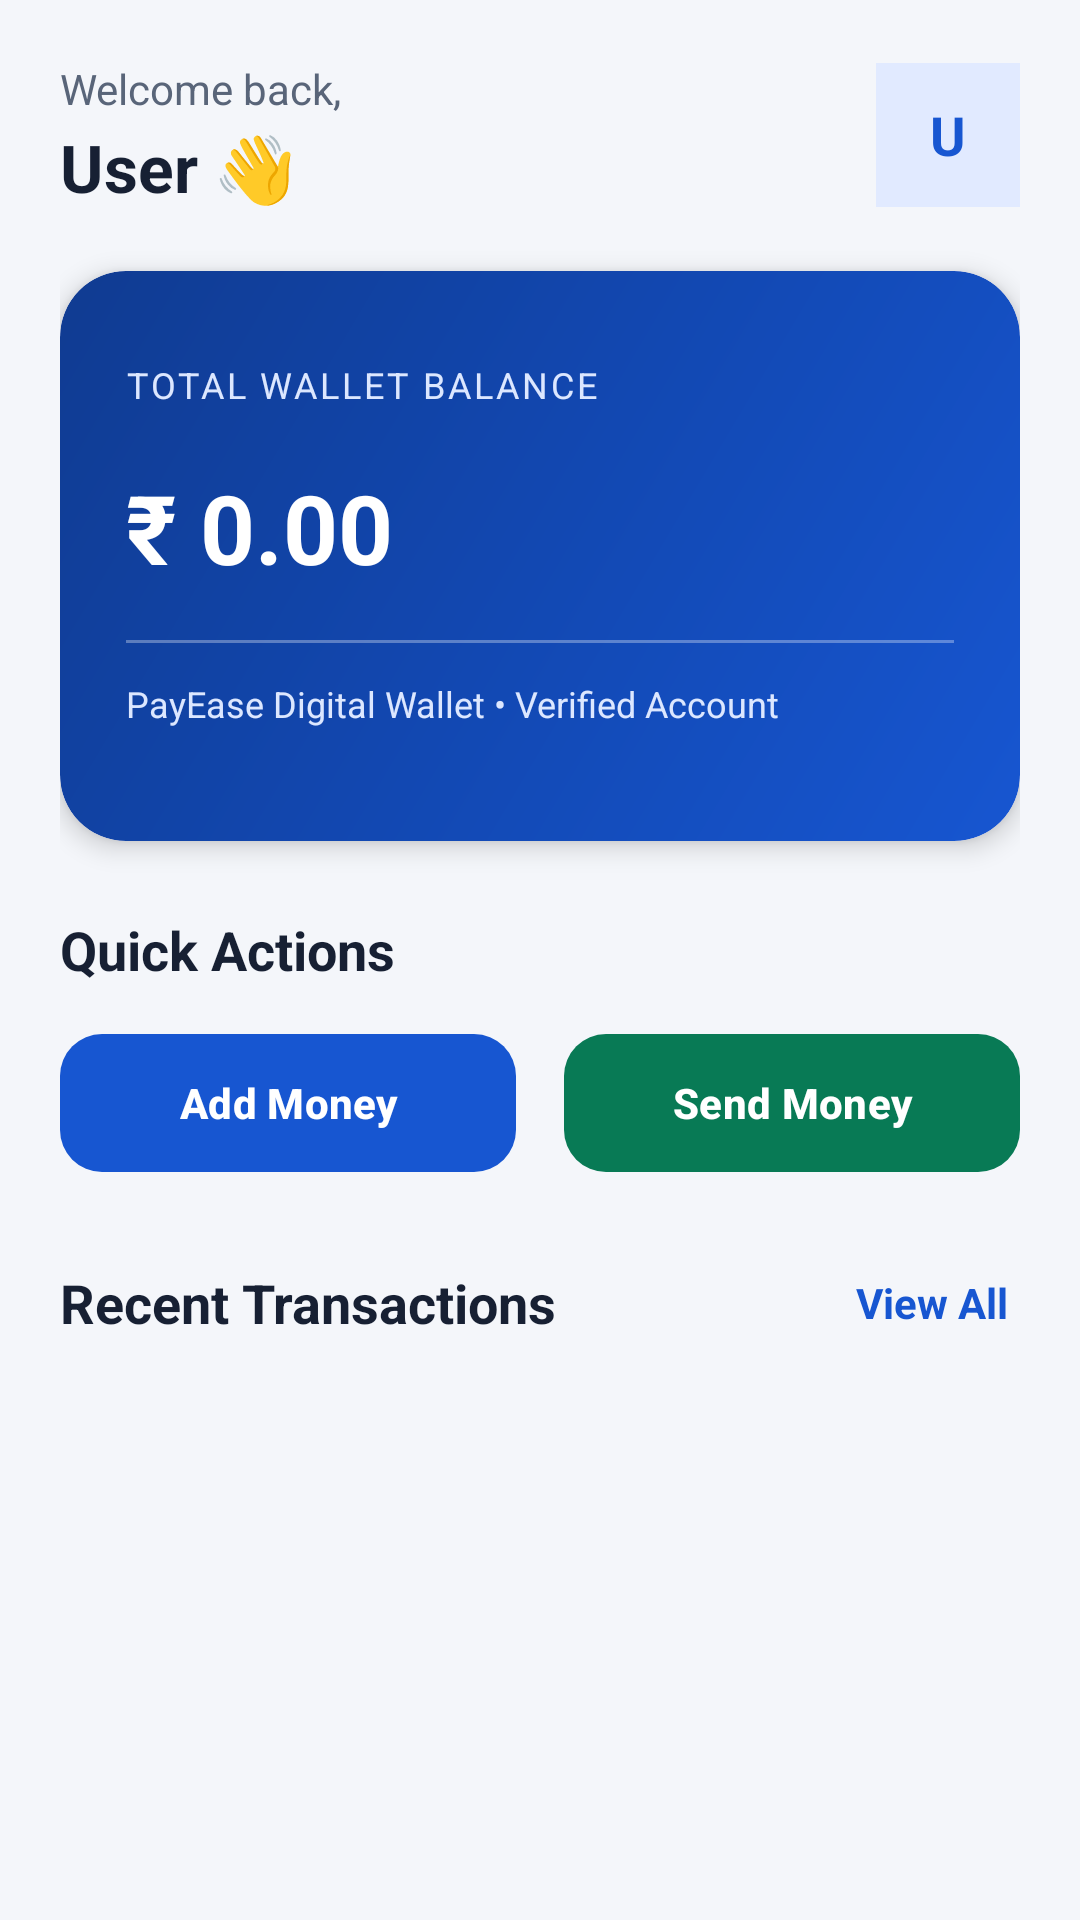

Reconstruct the res/layout file that produces this screen, plus the resources it refers to.
<!-- AndroidManifest.xml: application theme Theme.PayEase -->
<!-- res/layout/fragment_home.xml -->
<?xml version="1.0" encoding="utf-8"?>
<LinearLayout
    xmlns:android="http://schemas.android.com/apk/res/android"
    xmlns:app="http://schemas.android.com/apk/res-auto"
    android:layout_width="match_parent"
    android:layout_height="match_parent"
    android:orientation="vertical"
    android:background="@color/background"
    android:padding="20dp">

    <ScrollView
        android:layout_width="match_parent"
        android:layout_height="match_parent"
        android:fillViewport="true">

        <LinearLayout
            android:layout_width="match_parent"
            android:layout_height="wrap_content"
            android:orientation="vertical">

            
            <LinearLayout
                android:layout_width="match_parent"
                android:layout_height="wrap_content"
                android:gravity="center_vertical"
                android:orientation="horizontal">

                <LinearLayout
                    android:layout_width="0dp"
                    android:layout_height="wrap_content"
                    android:layout_weight="1"
                    android:orientation="vertical">

                    <TextView
                        android:layout_width="wrap_content"
                        android:layout_height="wrap_content"
                        android:text="Welcome back,"
                        android:textColor="@color/text_secondary"
                        android:textSize="14sp"/>

                    <TextView
                        android:id="@+id/tvWelcome"
                        android:layout_width="wrap_content"
                        android:layout_height="wrap_content"
                        android:layout_marginTop="2dp"
                        android:text="User 👋"
                        android:textColor="@color/text_primary"
                        android:textSize="22sp"
                        android:textStyle="bold"/>

                </LinearLayout>

                <TextView
                    android:id="@+id/tvAvatarInitials"
                    android:layout_width="48dp"
                    android:layout_height="48dp"
                    android:gravity="center"
                    android:text="U"
                    android:textColor="@color/primary"
                    android:textStyle="bold"
                    android:textSize="18sp"
                    android:background="#E1EAFF"/>

            </LinearLayout>

            
            <com.google.android.material.card.MaterialCardView
                android:layout_width="match_parent"
                android:layout_height="190dp"
                android:layout_marginTop="20dp"
                app:cardCornerRadius="22dp"
                app:cardElevation="5dp"
                app:strokeWidth="0dp">

                <RelativeLayout
                    android:layout_width="match_parent"
                    android:layout_height="match_parent"
                    android:background="@drawable/bg_wallet_card_gradient"
                    android:padding="22dp">

                    <LinearLayout
                        android:id="@+id/layoutCardHeader"
                        android:layout_width="match_parent"
                        android:layout_height="wrap_content"
                        android:gravity="center_vertical"
                        android:orientation="horizontal">

                        <TextView
                            android:layout_width="0dp"
                            android:layout_height="wrap_content"
                            android:layout_weight="1"
                            android:text="TOTAL WALLET BALANCE"
                            android:textColor="#DCE7FF"
                            android:textSize="12sp"
                            android:letterSpacing="0.08"/>

                        <ImageView
                            android:id="@+id/btnToggleBalanceVisibility"
                            android:layout_width="32dp"
                            android:layout_height="32dp"
                            android:src="@drawable/ic_eye_visible"
                            android:padding="4dp"
                            android:background="?attr/selectableItemBackgroundBorderless"
                            android:contentDescription="Toggle Balance Visibility"/>

                    </LinearLayout>

                    <TextView
                        android:id="@+id/tvBalance"
                        android:layout_width="wrap_content"
                        android:layout_height="wrap_content"
                        android:layout_below="@id/layoutCardHeader"
                        android:layout_marginTop="10dp"
                        android:text="₹ 0.00"
                        android:textColor="@color/white"
                        android:textSize="32sp"
                        android:textStyle="bold"/>

                    <View
                        android:id="@+id/cardDivider"
                        android:layout_width="match_parent"
                        android:layout_height="1dp"
                        android:layout_below="@id/tvBalance"
                        android:layout_marginTop="16dp"
                        android:background="#50FFFFFF"/>

                    <TextView
                        android:layout_width="wrap_content"
                        android:layout_height="wrap_content"
                        android:layout_below="@id/cardDivider"
                        android:layout_marginTop="12dp"
                        android:text="PayEase Digital Wallet • Verified Account"
                        android:textColor="#DCE7FF"
                        android:textSize="12sp"/>

                </RelativeLayout>

            </com.google.android.material.card.MaterialCardView>

            
            <TextView
                android:layout_width="wrap_content"
                android:layout_height="wrap_content"
                android:layout_marginTop="24dp"
                android:text="Quick Actions"
                android:textColor="@color/text_primary"
                android:textSize="18sp"
                android:textStyle="bold"/>

            <LinearLayout
                android:layout_width="match_parent"
                android:layout_height="wrap_content"
                android:layout_marginTop="12dp"
                android:orientation="horizontal">

                <com.google.android.material.button.MaterialButton
                    android:id="@+id/btnAddMoney"
                    android:layout_width="0dp"
                    android:layout_height="54dp"
                    android:layout_weight="1"
                    android:layout_marginEnd="8dp"
                    android:text="Add Money"
                    android:textColor="@color/white"
                    android:textSize="14sp"
                    android:textStyle="bold"
                    app:cornerRadius="14dp"
                    app:backgroundTint="@color/primary"/>

                <com.google.android.material.button.MaterialButton
                    android:id="@+id/btnSendMoney"
                    android:layout_width="0dp"
                    android:layout_height="54dp"
                    android:layout_weight="1"
                    android:layout_marginStart="8dp"
                    android:text="Send Money"
                    android:textColor="@color/white"
                    android:textSize="14sp"
                    android:textStyle="bold"
                    app:cornerRadius="14dp"
                    app:backgroundTint="@color/accent"/>

            </LinearLayout>

            
            <LinearLayout
                android:layout_width="match_parent"
                android:layout_height="wrap_content"
                android:layout_marginTop="26dp"
                android:gravity="center_vertical"
                android:orientation="horizontal">

                <TextView
                    android:layout_width="0dp"
                    android:layout_height="wrap_content"
                    android:layout_weight="1"
                    android:text="Recent Transactions"
                    android:textColor="@color/text_primary"
                    android:textSize="18sp"
                    android:textStyle="bold"/>

                <TextView
                    android:id="@+id/tvViewAll"
                    android:layout_width="wrap_content"
                    android:layout_height="wrap_content"
                    android:text="View All"
                    android:textColor="@color/primary"
                    android:textSize="14sp"
                    android:textStyle="bold"
                    android:padding="4dp"/>

            </LinearLayout>

            
            <androidx.recyclerview.widget.RecyclerView
                android:id="@+id/rvRecentTransactions"
                android:layout_width="match_parent"
                android:layout_height="wrap_content"
                android:layout_marginTop="12dp"
                android:nestedScrollingEnabled="false"/>

            
            <LinearLayout
                android:id="@+id/layoutEmptyState"
                android:layout_width="match_parent"
                android:layout_height="wrap_content"
                android:layout_marginTop="20dp"
                android:gravity="center"
                android:orientation="vertical"
                android:padding="30dp"
                android:visibility="gone">

                <ImageView
                    android:layout_width="60dp"
                    android:layout_height="60dp"
                    android:src="@drawable/ic_nav_history"
                    app:tint="@color/text_secondary"
                    android:contentDescription="No Transactions"/>

                <TextView
                    android:layout_width="wrap_content"
                    android:layout_height="wrap_content"
                    android:layout_marginTop="12dp"
                    android:text="No Transactions Yet"
                    android:textColor="@color/text_primary"
                    android:textSize="16sp"
                    android:textStyle="bold"/>

                <TextView
                    android:layout_width="wrap_content"
                    android:layout_height="wrap_content"
                    android:layout_marginTop="4dp"
                    android:gravity="center"
                    android:text="Add money to your wallet or send funds to see transactions here."
                    android:textColor="@color/text_secondary"
                    android:textSize="13sp"/>

            </LinearLayout>

        </LinearLayout>

    </ScrollView>

</LinearLayout>
<!-- resources referenced by this layout -->
<resources>
  <color name="accent">#087A55</color>
  <color name="background">#F4F6FA</color>
  <color name="primary">#1756D1</color>
  <color name="text_primary">#172033</color>
  <color name="text_secondary">#596579</color>
  <color name="white">#FFFFFF</color>
  <!-- drawable bg_wallet_card_gradient (drawable) -->
  <?xml version="1.0" encoding="utf-8"?>
  <shape xmlns:android="http://schemas.android.com/apk/res/android"
      android:shape="rectangle">
      <corners android:radius="22dp" />
      <gradient
          android:angle="135"
          android:startColor="#1756D1"
          android:centerColor="#1248B2"
          android:endColor="#103B91"
          android:type="linear" />
  </shape>
  <!-- drawable ic_nav_history (drawable) -->
  <vector xmlns:android="http://schemas.android.com/apk/res/android"
      android:width="24dp"
      android:height="24dp"
      android:viewportWidth="24"
      android:viewportHeight="24">
      <path
          android:fillColor="#FF000000"
          android:pathData="M13,3c-4.97,0 -9,4.03 -9,9H1l3.89,3.89L8.78,12H6c0,-3.87 3.13,-7 7,-7s7,3.13 7,7 -3.13,7 -7,7c-1.93,0 -3.68,-0.79 -4.94,-2.06l-1.42,1.42C8.27,19.99 10.51,21 13,21c4.97,0 9,-4.03 9,-9s-4.03,-9 -9,-9zm-1,5v5l4.25,2.52 0.77,-1.28 -3.52,-2.09V8z" />
  </vector>
  <style name="Theme.PayEase" parent="Base.Theme.PayEase" />
  <style name="Base.Theme.PayEase" parent="Theme.Material3.Light.NoActionBar">
          <item name="colorPrimary">@color/primary</item>
          <item name="colorSecondary">@color/accent</item>
  
          <item name="android:windowLightStatusBar">true</item>
          <item name="android:windowBackground">@color/background</item>
  
          <item name="textInputStyle">@style/Widget.PayEase.TextInputLayout.OutlinedBox</item>
          <item name="alertDialogTheme">@style/PayEaseAlertDialogTheme</item>
          <item name="materialAlertDialogTheme">@style/PayEaseAlertDialogTheme</item>
      </style>
  <style name="Widget.PayEase.TextInputLayout.OutlinedBox" parent="Widget.MaterialComponents.TextInputLayout.OutlinedBox">
          <item name="boxStrokeColor">@color/color_box_stroke</item>
          <item name="boxStrokeWidth">1.5dp</item>
          <item name="boxStrokeWidthFocused">2dp</item>
          <item name="hintTextColor">@color/primary</item>
          <item name="android:textColorHint">@color/text_muted</item>
          <item name="prefixTextColor">@color/text_primary</item>
          <item name="suffixTextColor">@color/text_primary</item>
          <item name="errorTextColor">@color/error</item>
          <item name="boxStrokeErrorColor">@color/error</item>
          <item name="passwordToggleTint">@color/text_secondary</item>
      </style>
  <color name="text_muted">#667085</color>
  <color name="error">#B42318</color>
  <color name="card_background">#FFFFFF</color>
  <style name="PayEaseDialogTitleText" parent="MaterialAlertDialog.Material3.Title.Text">
          <item name="android:textColor">@color/text_primary</item>
          <item name="android:textSize">20sp</item>
          <item name="android:textStyle">bold</item>
      </style>
  <style name="PayEaseDialogBodyText" parent="MaterialAlertDialog.Material3.Body.Text">
          <item name="android:textColor">@color/text_primary</item>
          <item name="android:textSize">15sp</item>
      </style>
  <style name="PayEaseDialogPositiveButton" parent="Widget.Material3.Button.TextButton">
          <item name="android:textColor">@color/primary</item>
          <item name="android:textSize">15sp</item>
          <item name="android:textStyle">bold</item>
      </style>
  <style name="PayEaseDialogNegativeButton" parent="Widget.Material3.Button.TextButton">
          <item name="android:textColor">@color/text_secondary</item>
          <item name="android:textSize">15sp</item>
          <item name="android:textStyle">bold</item>
      </style>
</resources>
